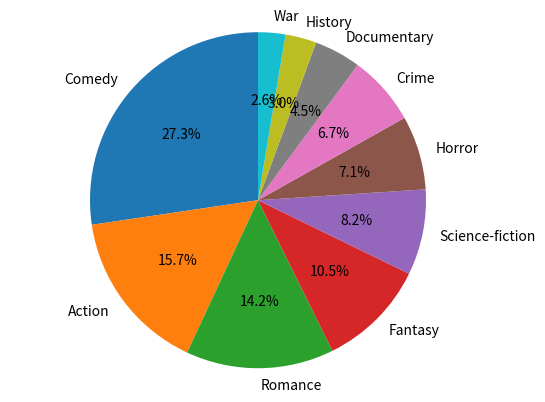

Recreate this plot in Python.
#creat a dictionary to record data.
#use the for loop to print the dictionar.
#use three variables to store data 
#use the plt.pie to draw the figure
#gain the specific movie
#Link to the corresponding value through the dictionary
#print the output

#you can select the type of movie you interest in the following
#'Comedy', 'Action', 'Romance', 'Fantasy', 'Science-fiction', 'Horror', 'Crime', 'Documentary', 'History', 'War'
#then you should change the value of the a here
a = 'Comedy'


Favourite_movie_genres = {'Comedy':73, 'Action':42, 'Romance':38,
                          'Fantasy':28, 'Science-fiction':22, 'Horror':19, 'Crime':18, 'Documentary':12,
                          'History':8, 'War':7}

for key in Favourite_movie_genres.keys():
    value =  Favourite_movie_genres[key]
    print("key:", key, "; value:", value)

import matplotlib.pyplot as plt         
types = 'Comedy', 'Action', 'Romance', 'Fantasy', 'Science-fiction', 'Horror', 'Crime', 'Documentary', 'History', 'War'
sizes = [73, 42, 38, 28, 22, 19, 18, 12, 8, 7]
explode = (0, 0, 0, 0, 0, 0, 0, 0, 0, 0)
plt.pie(sizes, explode=explode, labels=types, autopct='%1.1f%%', shadow=False, startangle=90)
plt.axis('equal')
plt.show()

print('the number of students who prefer', a, 'is', Favourite_movie_genres[a])

#Interactive variable
#a = input('please give me a type of movie: ' )         





